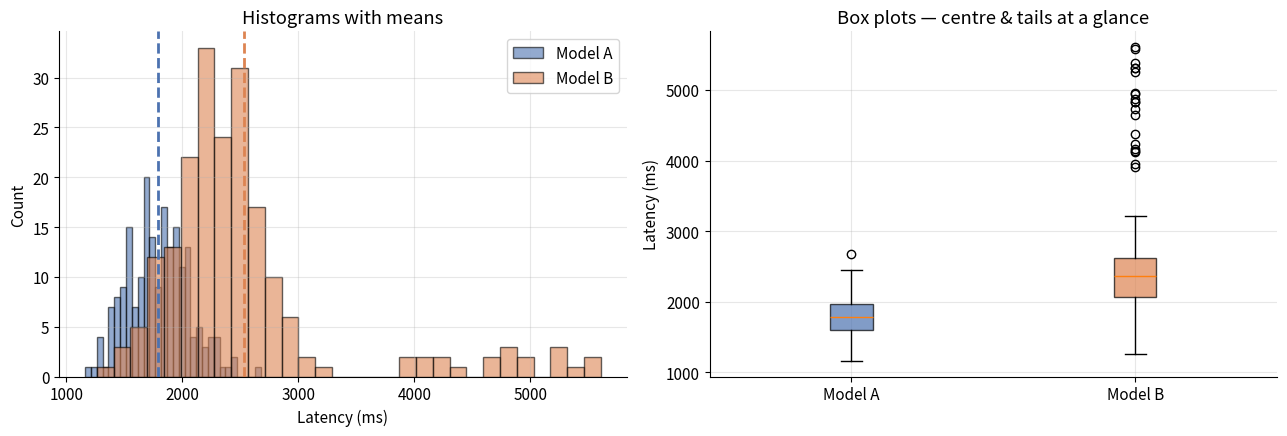

Source code (Python):
import numpy as np
import pandas as pd
import matplotlib.pyplot as plt
from scipy import stats

plt.rcParams.update({"figure.figsize": (10, 4), "axes.grid": True,
                     "grid.alpha": 0.3, "axes.spines.top": False,
                     "axes.spines.right": False, "font.size": 11})

RNG = np.random.default_rng(seed=42)


# Two latency distributions (simulated). Model B has occasional spikes.
n = 200
latency_a = RNG.normal(loc=1800, scale=300, size=n).clip(min=200)

# Mixture: 90% normal, 10% slow outliers
mask = RNG.random(n) < 0.9
latency_b = np.where(mask,
                     RNG.normal(2300, 350, n),
                     RNG.normal(4500, 600, n)).clip(min=200)

print(f"Model A:  n={len(latency_a)}, mean={latency_a.mean():.0f}, std={latency_a.std(ddof=1):.0f}")
print(f"Model B:  n={len(latency_b)}, mean={latency_b.mean():.0f}, std={latency_b.std(ddof=1):.0f}")


fig, axes = plt.subplots(1, 2, figsize=(13, 4.5))

# (1) Histograms
ax = axes[0]
ax.hist(latency_a, bins=30, alpha=0.6, label="Model A", color="#4C72B0", edgecolor="black")
ax.hist(latency_b, bins=30, alpha=0.6, label="Model B", color="#DD8452", edgecolor="black")
ax.axvline(latency_a.mean(), color="#4C72B0", lw=2, ls="--")
ax.axvline(latency_b.mean(), color="#DD8452", lw=2, ls="--")
ax.set_title("Histograms with means")
ax.set_xlabel("Latency (ms)")
ax.set_ylabel("Count")
ax.legend()

# (2) Box plots
ax = axes[1]
bp = ax.boxplot([latency_a, latency_b], tick_labels=["Model A", "Model B"],
                patch_artist=True)
for patch, c in zip(bp["boxes"], ["#4C72B0", "#DD8452"]):
    patch.set_facecolor(c); patch.set_alpha(0.7)
ax.set_title("Box plots — centre & tails at a glance")
ax.set_ylabel("Latency (ms)")
plt.tight_layout(); plt.show()


for name, data in [("Model A", latency_a), ("Model B", latency_b)]:
    print(f"{name}:")
    print(f"  mean   = {np.mean(data):>7.1f} ms")
    print(f"  median = {np.median(data):>7.1f} ms")
    print(f"  std    = {np.std(data, ddof=1):>7.1f} ms")
    p99 = np.percentile(data, 99)
    print(f"  p99    = {p99:>7.1f} ms     (top 1% of users wait this long or longer)")
    print()


def ci_of_mean(data, confidence=0.95):
    """Return (lower, upper) of the confidence interval for the mean."""
    n = len(data)
    mean = np.mean(data)
    sem  = np.std(data, ddof=1) / np.sqrt(n)        # standard error of the mean
    # stats.t.ppf(p, df) is the inverse CDF: the t-value with fraction p of the
    # distribution below it. Here 0.975 gives the ± critical multiplier for 95%.
    crit = stats.t.ppf(0.5 + confidence/2, df=n-1)
    return mean - crit*sem, mean + crit*sem


for name, data in [("Model A", latency_a), ("Model B", latency_b)]:
    lo, hi = ci_of_mean(data, confidence=0.95)
    print(f"{name}:  mean = {data.mean():.1f} ms,  95% CI = [{lo:.1f}, {hi:.1f}]  "
          f"(±{(hi-lo)/2:.1f})")


# Two-sample, two-sided Welch's t-test
result = stats.ttest_ind(latency_a, latency_b, equal_var=False)
print(f"t-statistic = {result.statistic:.2f}")
print(f"p-value     = {result.pvalue:.3e}")

# Mean difference and its 95% CI
diff = latency_b.mean() - latency_a.mean()
se = np.sqrt(np.var(latency_a, ddof=1) / len(latency_a) +
             np.var(latency_b, ddof=1) / len(latency_b))
ci_lo, ci_hi = diff - 1.96 * se, diff + 1.96 * se
print(f"\nMean difference (B − A) = {diff:.1f} ms")
print(f"95% CI for the difference: [{ci_lo:.1f}, {ci_hi:.1f}]")


def cohens_d(x, y):
    """Cohen's d for two independent samples."""
    nx, ny = len(x), len(y)
    pooled = np.sqrt(((nx-1)*np.var(x, ddof=1) + (ny-1)*np.var(y, ddof=1)) / (nx + ny - 2))
    return (np.mean(y) - np.mean(x)) / pooled


d = cohens_d(latency_a, latency_b)
print(f"Cohen's d = {d:+.2f}")
print(f"Mean diff = {latency_b.mean() - latency_a.mean():.0f} ms")


def sample_size_for_d(d, alpha=0.05, power=0.80):
    """Approximate per-group sample size to detect Cohen's d with given power."""
    z_alpha = stats.norm.ppf(1 - alpha/2)
    z_beta  = stats.norm.ppf(power)
    return int(np.ceil(2 * ((z_alpha + z_beta) / d) ** 2))


print(f"{'effect':>8}  {'per-group n':>12}")
for d in [0.1, 0.2, 0.5, 0.8, 1.0]:
    n = sample_size_for_d(d)
    print(f"  d = {d:.1f}    {n:>10,}")


def ab_report(name_a, x, name_b, y, alpha=0.05):
    """Print a five-number A/B summary that's safe to send to a manager."""
    n_a, n_b   = len(x), len(y)
    mean_a, mean_b = np.mean(x), np.mean(y)
    diff       = mean_b - mean_a
    var_a, var_b = np.var(x, ddof=1)/n_a, np.var(y, ddof=1)/n_b
    se_diff    = np.sqrt(var_a + var_b)
    # Welch–Satterthwaite df, so the CI uses the SAME t-distribution as the
    # Welch p-value below — otherwise the CI and the p-value could disagree.
    df_welch   = (var_a + var_b)**2 / (var_a**2/(n_a-1) + var_b**2/(n_b-1))
    t_crit     = stats.t.ppf(1 - alpha/2, df_welch)
    ci_lo, ci_hi = diff - t_crit*se_diff, diff + t_crit*se_diff
    d          = cohens_d(x, y)
    p_val      = stats.ttest_ind(x, y, equal_var=False).pvalue

    print(f"━━━━━━━━━━━━━━━━━━━━━━━━━━━━━━━━━━━━━━━━━━")
    print(f" A/B test: {name_a}  vs  {name_b}")
    print(f"━━━━━━━━━━━━━━━━━━━━━━━━━━━━━━━━━━━━━━━━━━")
    print(f" Sample sizes      : {n_a} vs {n_b}")
    print(f" Mean              : {mean_a:.1f}  vs  {mean_b:.1f}")
    print(f" Difference (B−A)  : {diff:+.1f}")
    print(f" 95% CI for diff   : [{ci_lo:+.1f}, {ci_hi:+.1f}]")
    print(f" Cohen's d         : {d:+.2f}     (effect size)")
    print(f" p-value           : {p_val:.2e}")
    verdict = "REAL difference" if p_val < alpha and abs(d) > 0.2 \
              else "NOT meaningfully different"
    print(f" Verdict           : {verdict}")
    print(f"━━━━━━━━━━━━━━━━━━━━━━━━━━━━━━━━━━━━━━━━━━")


ab_report("Model A", latency_a, "Model B", latency_b)


# Your code here  👇


# Your code here  👇


# Your code here  👇


# 👇 Your fixed/corrected version goes here — write or paste it below.
# Your fixed version  👇


# Your code here  👇
rng = np.random.default_rng(0)


# Your code here  👇
import numpy as np
from scipy import stats

rng = np.random.default_rng(0)
a = rng.normal(loc=10.5, scale=2.0, size=50)
b = rng.normal(loc=10.0, scale=2.0, size=50)

def permutation_p_value(a, b, n_iter=2_000, rng=None):
    ...


# Your code here  👇
import math
from scipy import stats

x1, s1, n1 = 100.0, 12.0, 50
x2, s2, n2 = 105.0, 14.0, 60

# ...


# Your code here  👇
